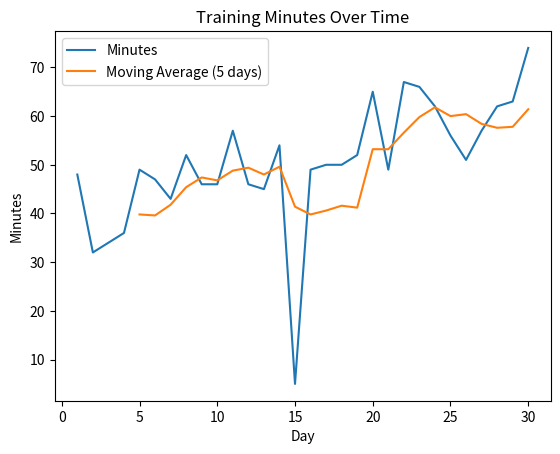

The script that saved this image:
import pandas as pd
import random
import matplotlib.pyplot as plt
import numpy as np

# -----------------------------
# 1️⃣ Generar datos ficticios
# -----------------------------

days = list(range(1, 31))

minutes = []
base = 40

for day in days:
    trend = base + day * 0.8  # leve tendencia creciente
    noise = random.randint(-10, 10)  # pequeño ruido
    minutes.append(int(trend + noise))

# Inyectamos un día anómalo
minutes[14] = 5  # día 15 extremadamente bajo

intensity = [random.randint(5, 8) for _ in days]
energy = [random.randint(6, 9) for _ in days]

# Crear DataFrame
df = pd.DataFrame({
    "Day": days,
    "Minutes": minutes,
    "Intensity": intensity,
    "Energy": energy
})

df["Moving_Avg"] = df["Minutes"].rolling(window=5).mean()

# -----------------------------
# 2️⃣ Mostrar primeros datos
# -----------------------------
print("Primeras filas:")
print(df.head())

# -----------------------------
# 3️⃣ Estadísticas básicas
# -----------------------------
print("\nPromedio de minutos:", df["Minutes"].mean())
print("Día más intenso:", df.loc[df["Intensity"].idxmax()])

mean_minutes = df["Minutes"].mean()
std_minutes = df["Minutes"].std()

print("\nDesviación estándar:", std_minutes)

# Detectar anomalías
threshold = 2 * std_minutes

anomalies = df[abs(df["Minutes"] - mean_minutes) > threshold]

print("\nDías anómalos detectados:")
print(anomalies)

# -----------------------------
# 4️⃣ Graficar evolución
# -----------------------------
plt.plot(df["Day"], df["Minutes"], label="Minutes")
plt.plot(df["Day"], df["Moving_Avg"], label="Moving Average (5 days)")
plt.xlabel("Day")
plt.ylabel("Minutes")
plt.title("Training Minutes Over Time")
plt.legend()
plt.show()
